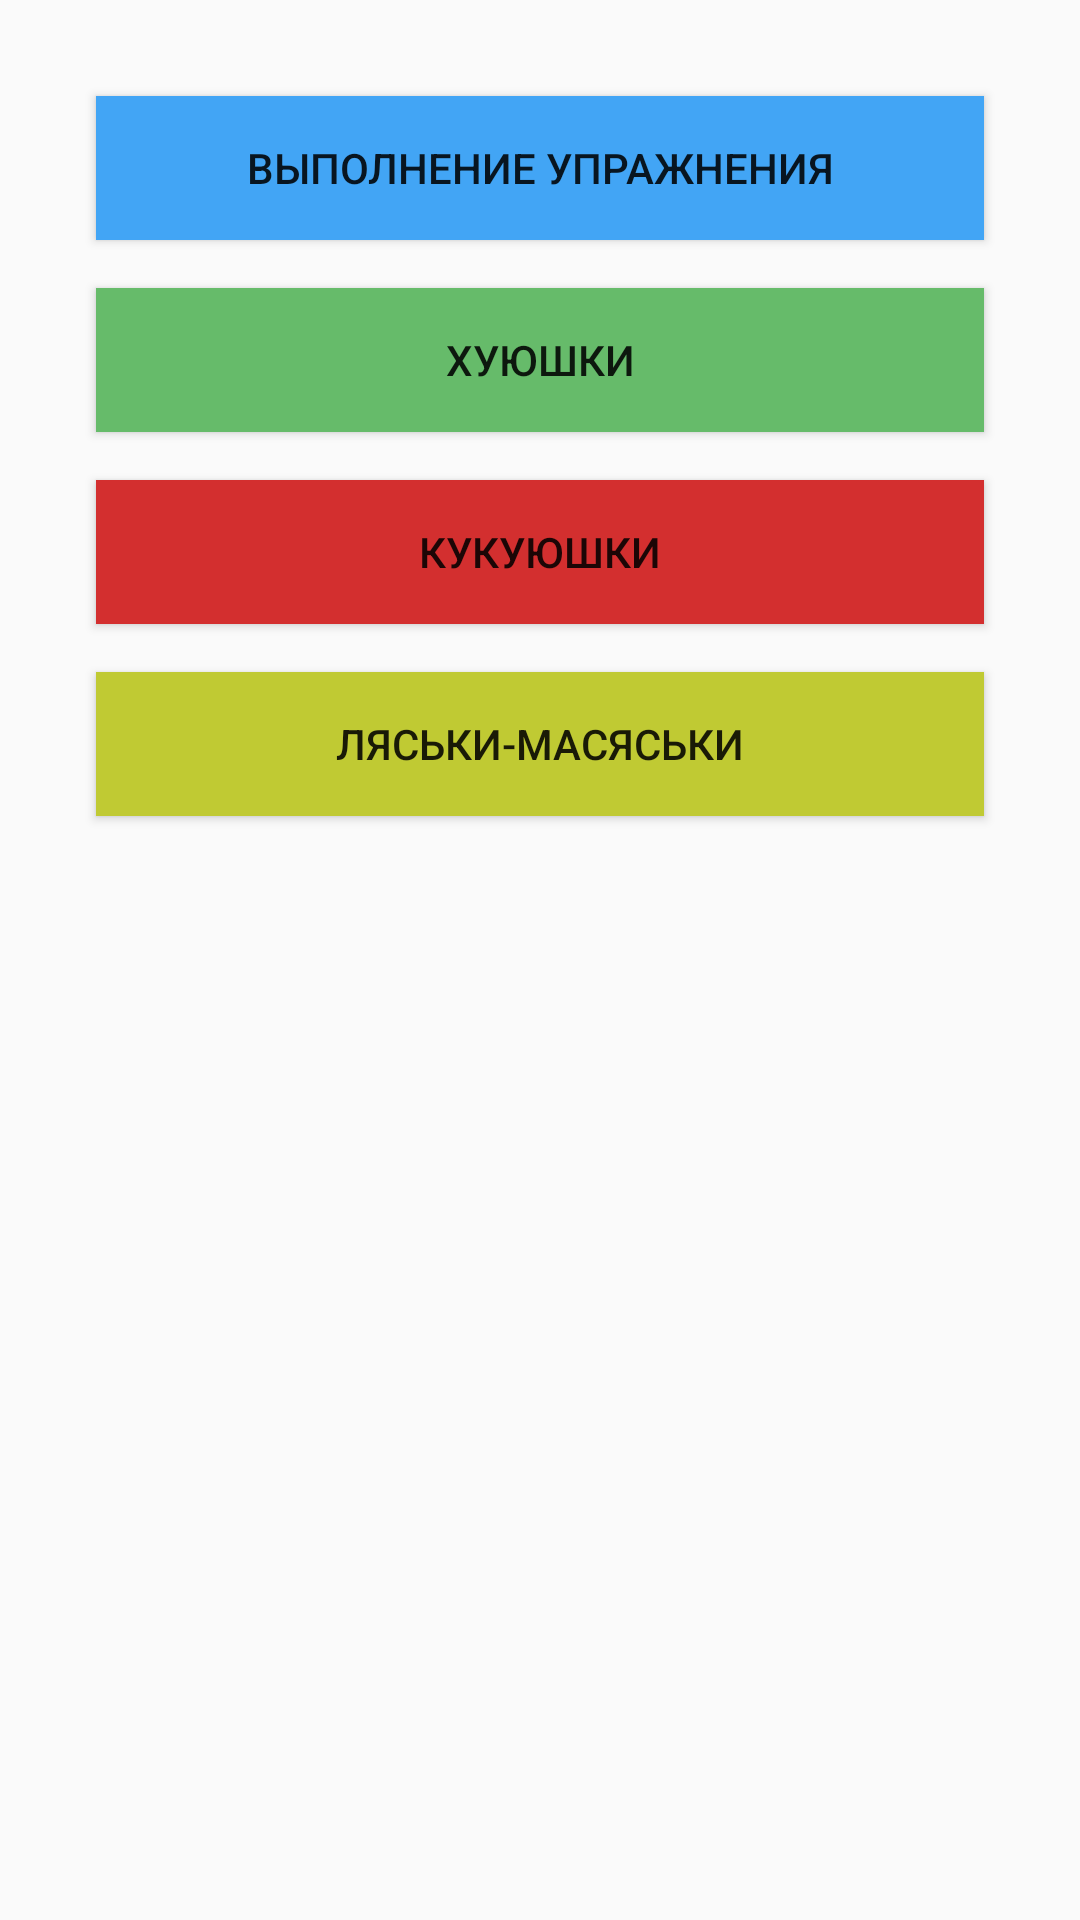

Reconstruct the res/layout file that produces this screen, plus the resources it refers to.
<!-- AndroidManifest.xml: application theme AppTheme -->
<!-- res/layout/activity_main.xml -->
<?xml version="1.0" encoding="utf-8"?>
<LinearLayout xmlns:android="http://schemas.android.com/apk/res/android"
    xmlns:app="http://schemas.android.com/apk/res-auto"
    xmlns:tools="http://schemas.android.com/tools"
    android:layout_width="match_parent"
    android:layout_height="match_parent"
    android:orientation="vertical"
    android:padding="24dp">


    <android.support.v7.widget.AppCompatButton
        android:id="@+id/btn1"
        android:layout_width="match_parent"
        android:layout_height="wrap_content"
        android:layout_margin="8dp"
        android:background="#42a5f5"
        android:elevation="12dp"
        android:shadowRadius="12"
        android:text="Выполнение упражнения"/>

    <Button
        android:id="@+id/btn2"
        android:layout_width="match_parent"
        android:layout_height="wrap_content"
        android:layout_margin="8dp"
        android:background="#66bb6a"
        android:text="Хуюшки"/>

    <android.support.v7.widget.AppCompatButton
        android:id="@+id/btn3"
        android:layout_width="match_parent"
        android:layout_height="wrap_content"
        android:layout_margin="8dp"
        android:background="#d32f2f"
        android:text="Кукуюшки"/>

    <android.support.v7.widget.AppCompatButton
        android:id="@+id/btn4"
        android:layout_width="match_parent"
        android:layout_height="wrap_content"
        android:layout_margin="8dp"
        android:background="#c0ca33"
        android:text="Ляськи-масяськи"/>

</LinearLayout>
<!-- resources referenced by this layout -->
<resources>
  <style name="AppTheme" parent="Theme.AppCompat.Light.NoActionBar">
          
          <item name="colorPrimary">@color/colorPrimary</item>
          <item name="colorPrimaryDark">@color/colorPrimaryDark</item>
          <item name="colorAccent">@color/colorAccent</item>
      </style>
  <color name="colorPrimary">#3F51B5</color>
  <color name="colorPrimaryDark">#303F9F</color>
  <color name="colorAccent">#FF4081</color>
</resources>
